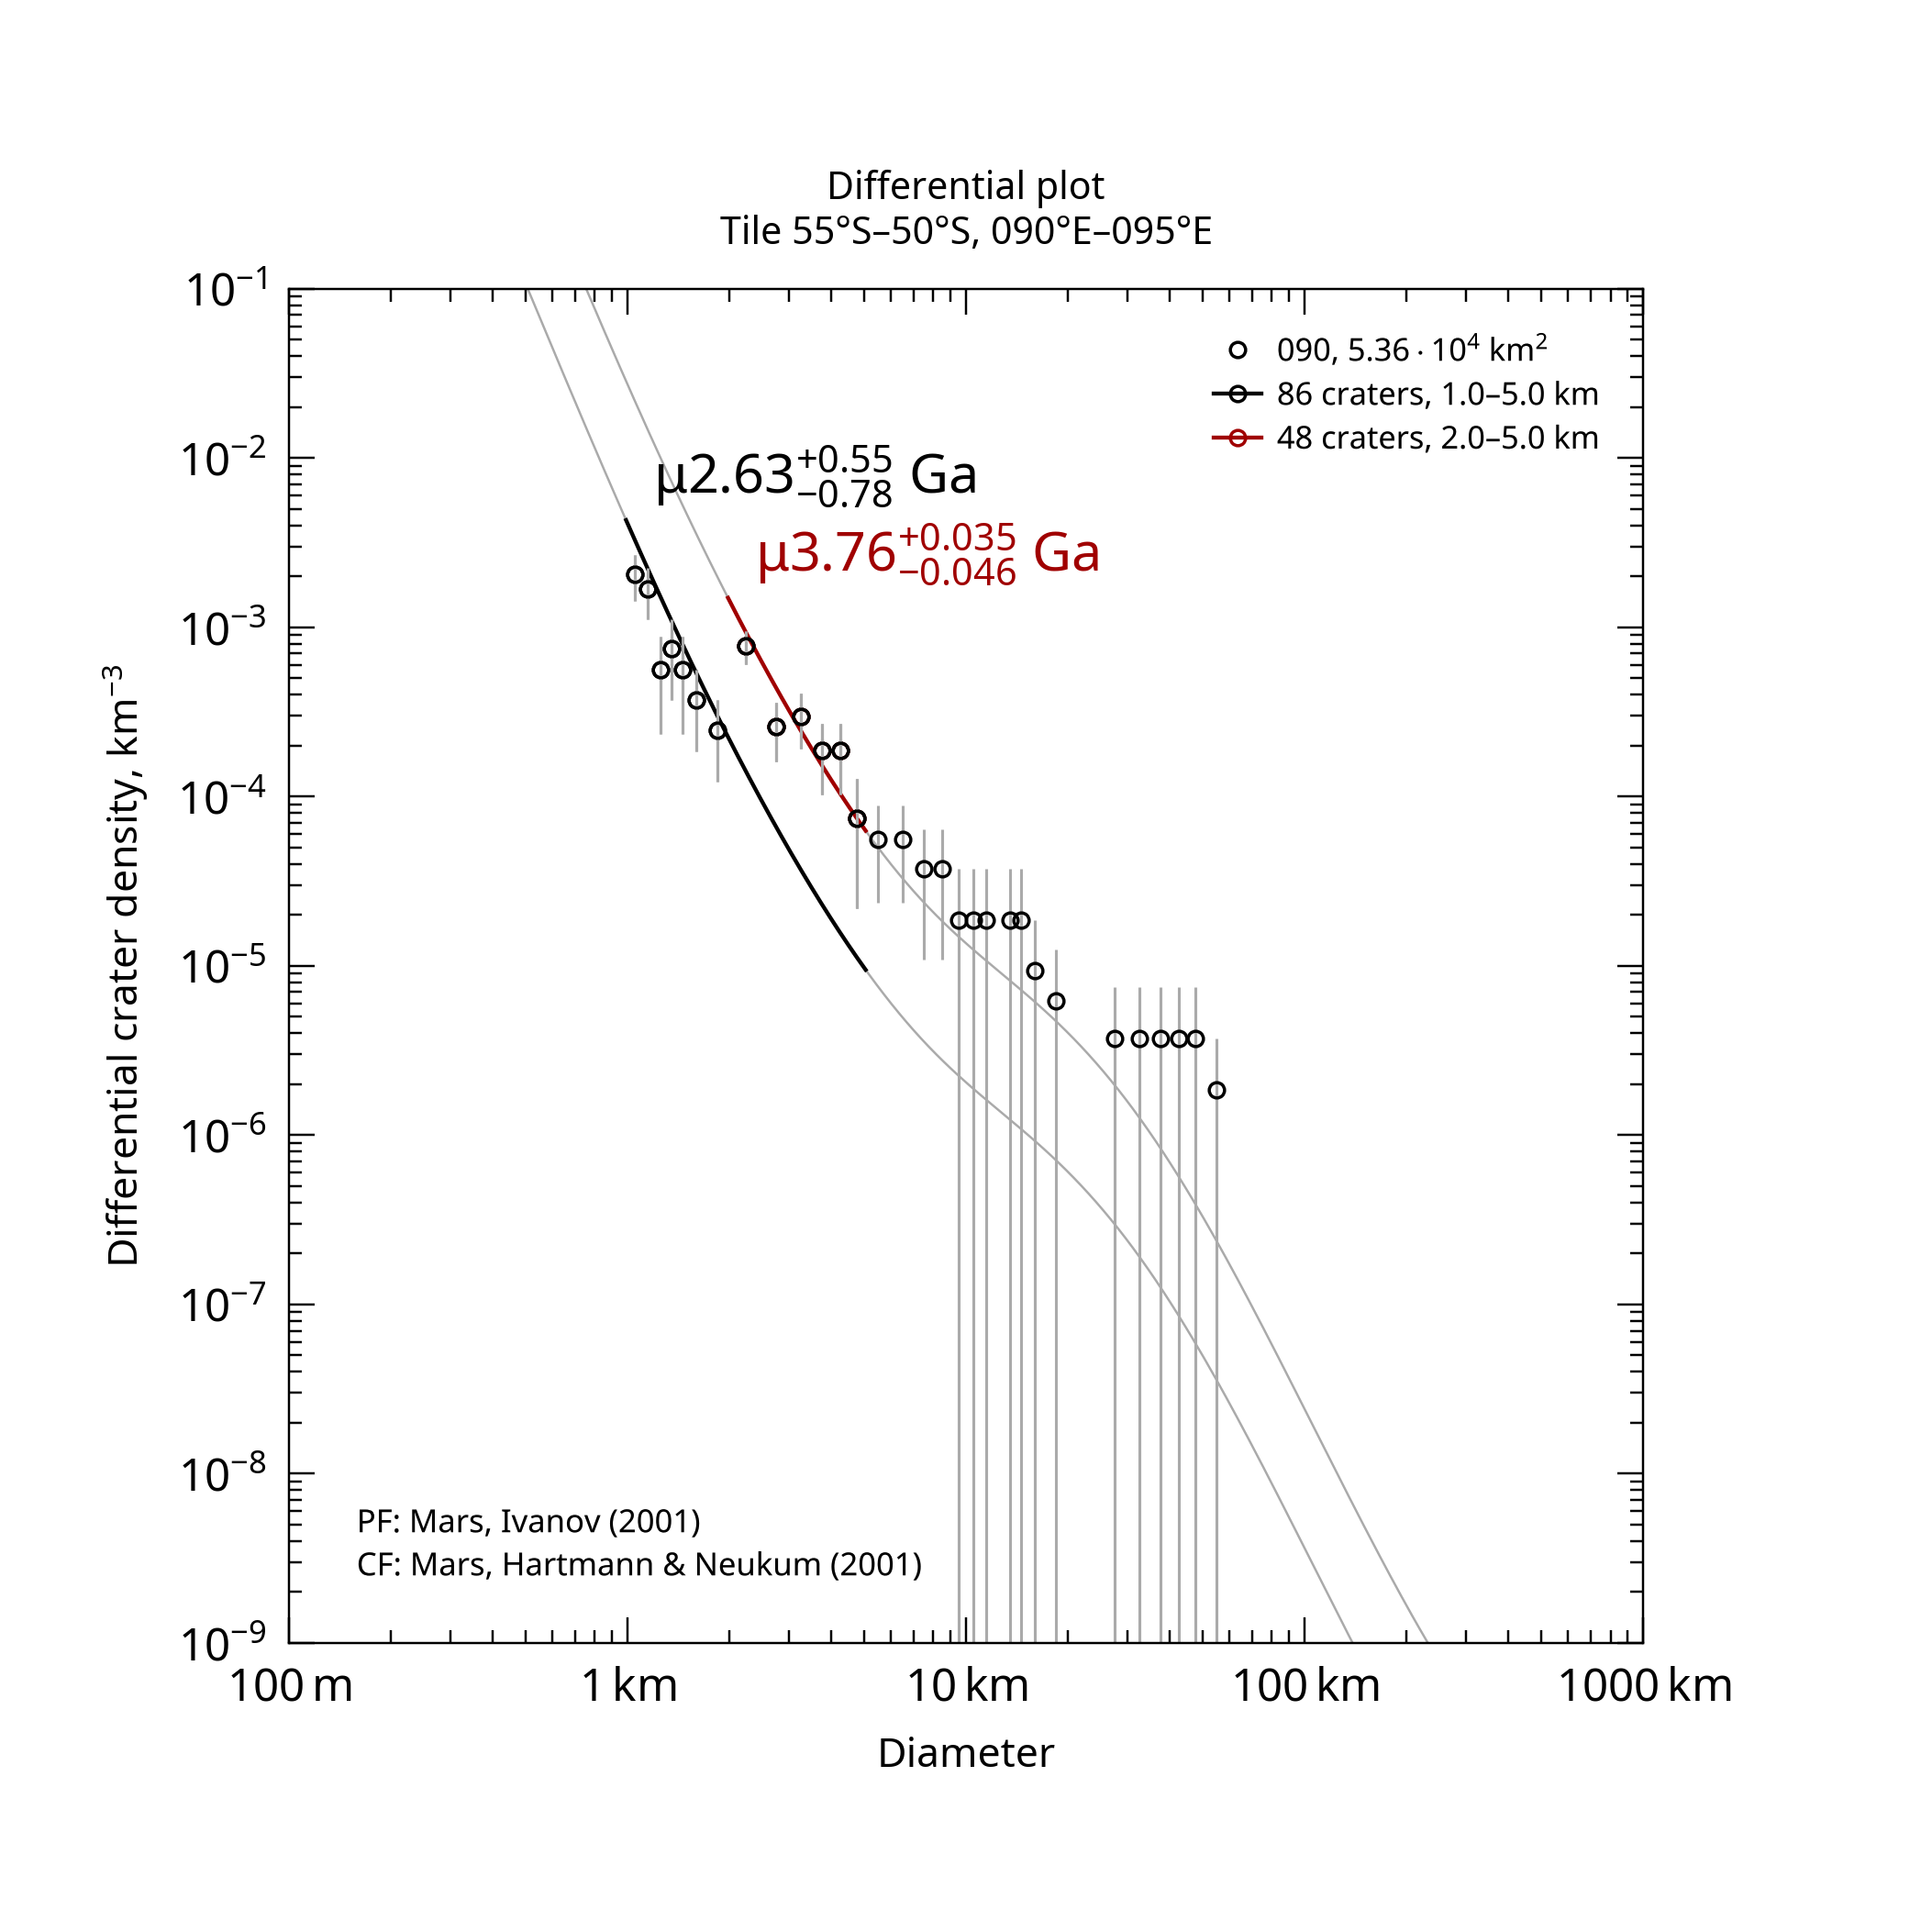

Source data for this figure (header and first rows):
, , , , , , , , , , , , , , , , , , , , Formatted values [paste MathML into Word…
, , , , , , , , , , , , , , , , , , , , , MathML, , Latex
Name, Area, Binning, d_min, d_max, Method, Resurf, N, N_event, Age, Age-, Age+, a0, a0-, a0+, N(1), N(1)-, N(1)+, Source, , Range, Age, N(1), Age
090, 53586, pseudo-log, 1, 5, d-fit, 0, 86.0, 86, 2.63, 1.85, 3.17, -2.892, -3.044, -2.779, 1.28e-03, 9.03e-04, 1.66e-03, tiles_scc/tile_lat-55_lon+090.scc, , 1.0–5.0 km, <math xmlns="http://www.w3.org/1998/Math…, <math xmlns="http://www.w3.org/1998/Math…, $\mu2.63^{+0.55}_{-0.78}$ Ga
090, 53586, pseudo-log, 2, 5, d-fit, 0, 48.0, 48, 3.76, 3.71, 3.79, -2.07, -2.176, -1.986, 8.50e-03, 6.67e-03, 1.03e-02, tiles_scc/tile_lat-55_lon+090.scc, , 2.0–5.0 km, <math xmlns="http://www.w3.org/1998/Math…, <math xmlns="http://www.w3.org/1998/Math…, $\mu3.76^{+0.035}_{-0.046}$ Ga
